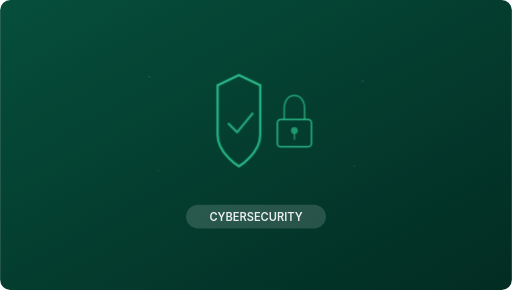
t = 0.00 s
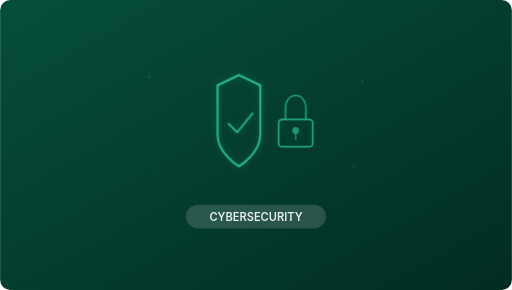
t = 0.70 s
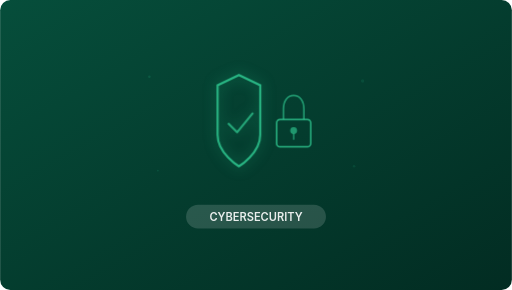
t = 1.30 s
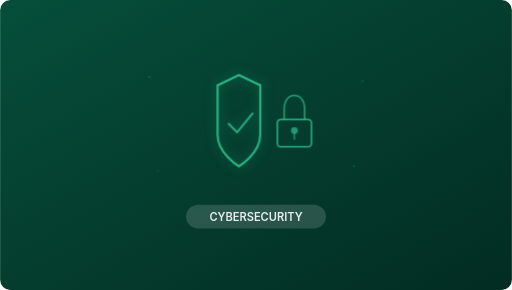
t = 2.00 s
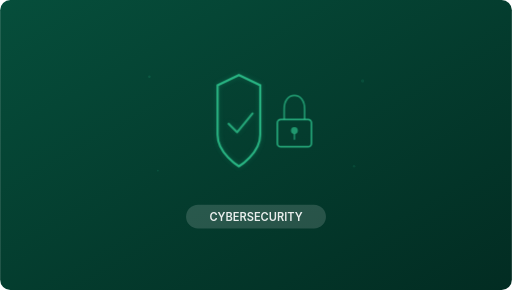
t = 2.50 s
t = 3.50 s: frame unchanged from t = 2.50 s, image omitted

The animated SVG that drew these frames (rendered in a browser with its animation timeline set to each time). Animation: 2 CSS @keyframes rules; one cycle of 4.00 s, repeats indefinitely.

<svg xmlns="http://www.w3.org/2000/svg" viewBox="0 0 600 340">
  <defs>
    <linearGradient id="bg" x1="0%" y1="0%" x2="100%" y2="100%">
      <stop offset="0%" style="stop-color:#064e3b"/>
      <stop offset="100%" style="stop-color:#022c22"/>
    </linearGradient>
  </defs>
  <style>
    @keyframes shieldPulse { 0%,100%{filter:drop-shadow(0 0 2px rgba(52,211,153,0.2))} 50%{filter:drop-shadow(0 0 8px rgba(52,211,153,0.6))} }
    @keyframes lockShake { 0%,100%{transform:translate(0,0)} 10%{transform:translate(-2px,0)} 20%{transform:translate(2px,0)} 30%{transform:translate(-1px,0)} 40%{transform:translate(0,0)} }
    .shield{animation:shieldPulse 3s ease-in-out infinite}
    .lock{animation:lockShake 4s ease-in-out infinite}
    @media(prefers-reduced-motion:reduce){*{animation:none!important;opacity:1!important}}
  </style>
  <rect width="600" height="340" rx="12" fill="url(#bg)"/>
  <!-- Shield icon -->
  <g class="shield">
    <path d="M255 100 L255 158 C255 180 280 195 280 195 C280 195 305 180 305 158 L305 100 L280 88 L255 100Z" fill="none" stroke="rgba(52,211,153,0.8)" stroke-width="2.5"/>
    <path d="M268 145 L278 155 L296 133" fill="none" stroke="rgba(52,211,153,0.7)" stroke-width="2.5" stroke-linecap="round" stroke-linejoin="round"/>
  </g>
  <!-- Lock icon -->
  <g class="lock">
    <rect x="325" y="140" width="40" height="32" rx="4" fill="none" stroke="rgba(52,211,153,0.7)" stroke-width="2"/>
    <path d="M333 140 L333 128 C333 118 338 112 345 112 C352 112 357 118 357 128 L357 140" fill="none" stroke="rgba(52,211,153,0.6)" stroke-width="2"/>
    <circle cx="345" cy="153" r="4" fill="rgba(52,211,153,0.6)"/>
    <line x1="345" y1="157" x2="345" y2="163" stroke="rgba(52,211,153,0.5)" stroke-width="2" stroke-linecap="round"/>
  </g>
  <!-- Decorative dots -->
  <circle cx="175" cy="90" r="1.5" fill="rgba(52,211,153,0.15)"/>
  <circle cx="425" cy="95" r="2" fill="rgba(52,211,153,0.1)"/>
  <circle cx="185" cy="200" r="1" fill="rgba(52,211,153,0.15)"/>
  <circle cx="415" cy="195" r="1.5" fill="rgba(52,211,153,0.1)"/>
  <!-- Category pill -->
  <rect x="218" y="240" width="164" height="28" rx="14" fill="rgba(255,255,255,0.15)"/>
  <text x="300" y="259" text-anchor="middle" fill="rgba(255,255,255,0.9)" font-family="Inter,system-ui,sans-serif" font-size="13" font-weight="600">CYBERSECURITY</text>
</svg>
